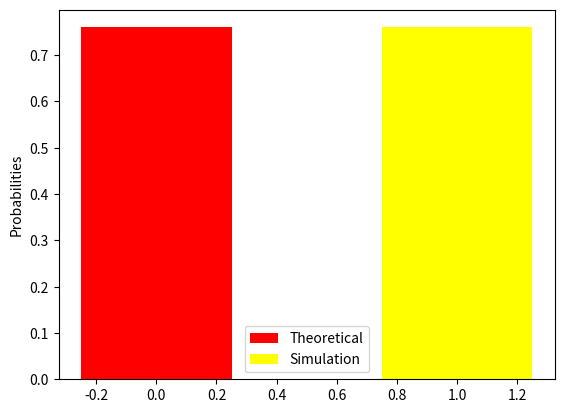

Python code for this plot:
# Simulation to verify prob 1.5 using numpy
import random as rn
import numpy as np
import matplotlib.pyplot as plt

box1=[3,6,9,12,15]
box2=[6,11,16,21,26]

# Declaring our simulation size
sim=1000000
print("Let us run the simulation 1000000 times and check the number of cases in which product is an even number")

# Simulation probabilities
num_sim=0
for i in range(sim):
    b1=rn.choice(box1)
    b2=rn.choice(box2)
    b=b1*b2
    if b%2==0:
       num_sim+=1

# Printing results
print("Result of Simulation:")
print("The number of cases out of 1000000 in which product is an even number is",num_sim)
print("Thus the probability that product is an even number is",num_sim/sim)
print("And the simulated probability",num_sim/sim,"is close to",0.76,"which we received theoretically")

# Plotting bar graph
x = 0
plt.bar(x + 0, 0.76, color = 'red', width = 0.5, label = 'Theoretical')
plt.bar(x + 1, num_sim/sim, color = 'yellow', width = 0.5, label = 'Simulation')
plt.ylabel('Probabilities')
plt.legend()
plt.show()